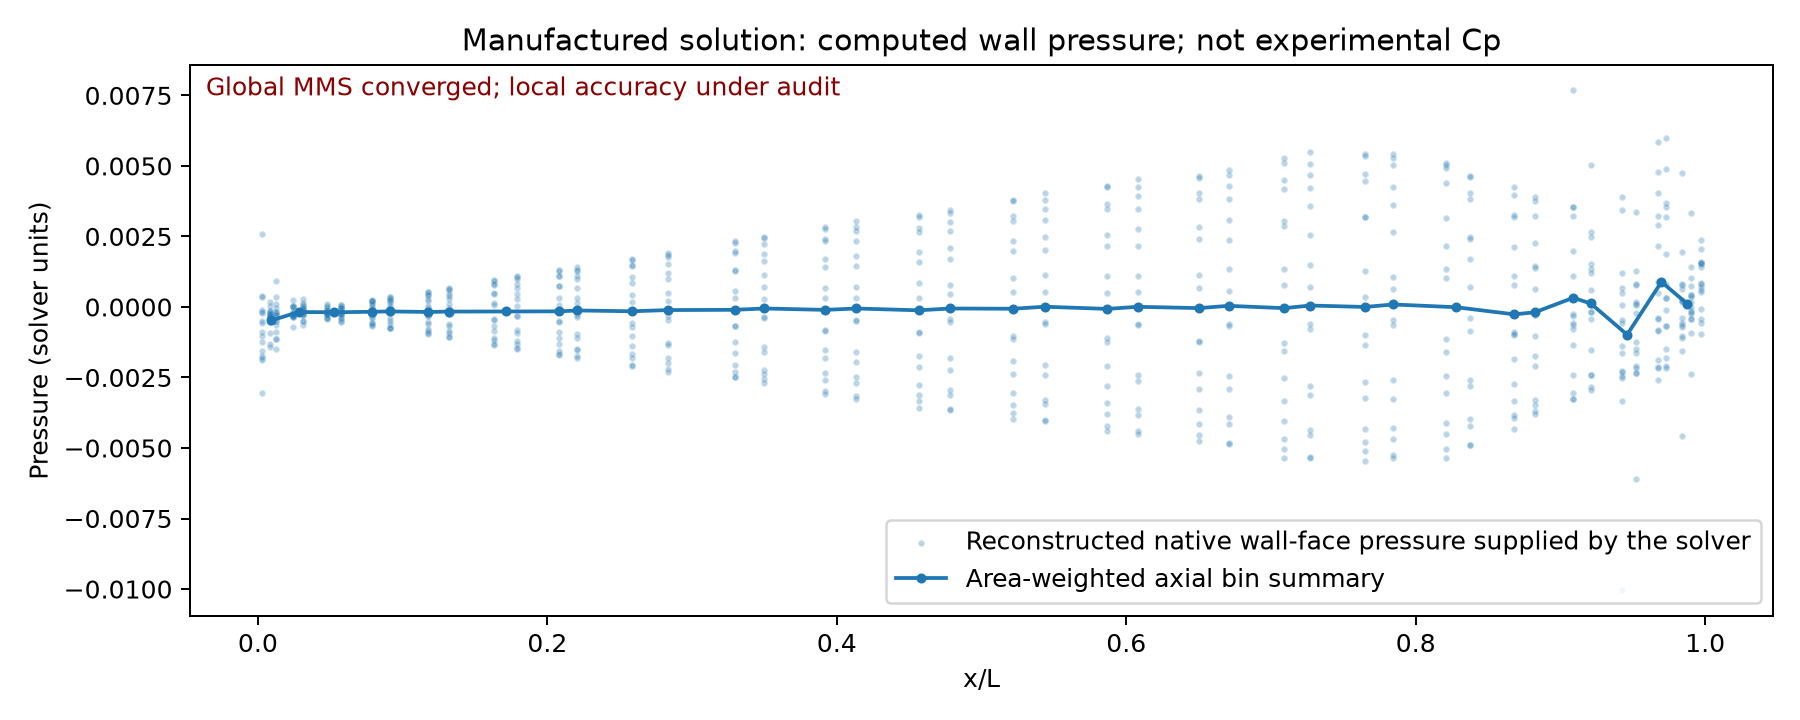

Source data for this figure (header and first rows):
native_face_index, x_L, y_L, z_L, plotted_wall_pressure, adjacent_cell_pressure, face_area_L2
10555, 0.01278, 0.02379, 0.003675, -0.00114, -0.001263, 0.0001009
10556, 0.008531, 0.01909, 0.005708, -0.001302, -0.001263, 5.581766219954902e-05
10567, 0.01278, 0.02057, 0.0125, -0.00113, -0.001133, 0.0001009
10568, 0.008531, 0.01546, 0.01258, -0.0009169, -0.001133, 5.5817662199548964e-05
10577, 0.01278, 0.01422, 0.01942, -0.0001803, -0.0001321, 0.0001009
10578, 0.008531, 0.009465, 0.01754, -0.0001558, -0.0001321, 5.58176621995491e-05
10587, 0.01278, 0.005708, 0.02339, 0.0009249, 0.0008751, 0.0001009
10588, 0.008531, 0.002033, 0.01983, 0.0001684, 0.0008751, 5.581766219954902e-05
10597, 0.01278, -0.003675, 0.02379, -0.001502, -0.001636, 0.0001009
10598, 0.008531, -0.005708, 0.01909, -0.001409, -0.001636, 5.581766219954901e-05
10607, 0.01278, -0.0125, 0.02057, -0.0009056, -0.000846, 0.0001009
10608, 0.008531, -0.01258, 0.01546, -0.0003429, -0.000846, 5.581766219954898e-05
10617, 0.01278, -0.01942, 0.01422, -0.0006521, -0.0006407, 0.0001009
10618, 0.008531, -0.01754, 0.009465, -0.000441, -0.0006407, 5.5817662199549086e-05
10627, 0.01278, -0.02339, 0.005708, 0.0001037, 9.319823345207704e-05, 0.0001009
10628, 0.008531, -0.01983, 0.002033, -0.0002214, 9.319823345207704e-05, 5.5817662199549025e-05
10637, 0.01278, -0.02379, -0.003675, 0.0003448, 0.0003413, 0.0001009
10638, 0.008531, -0.01909, -0.005708, 2.3485239278049397e-05, 0.0003413, 5.581766219954902e-05
10647, 0.01278, -0.02057, -0.0125, -0.0003138, -0.0003302, 0.0001009
10648, 0.008531, -0.01546, -0.01258, -0.000246, -0.0003302, 5.5817662199549e-05
10657, 0.01278, -0.01422, -0.01942, -4.481844931995456e-05, -4.94442782561192e-05, 0.0001009
10658, 0.008531, -0.009465, -0.01754, -0.0001356, -4.94442782561192e-05, 5.5817662199549004e-05
10667, 0.01278, -0.005708, -0.02339, -0.0002865, -0.0003093, 0.0001009
10668, 0.008531, -0.002033, -0.01983, -0.0003174, -0.0003093, 5.5817662199549086e-05
10677, 0.01278, 0.003675, -0.02379, -0.0004954, -0.0005259, 0.0001009
10678, 0.008531, 0.005708, -0.01909, -0.0005223, -0.0005259, 5.5817662199549065e-05
10687, 0.01278, 0.0125, -0.02057, -0.0005122, -0.0004973, 0.0001009
10688, 0.008531, 0.01258, -0.01546, -0.0005305, -0.0004973, 5.581766219954896e-05
10697, 0.01278, 0.01942, -0.01422, -0.0002648, -0.0002442, 0.0001009
10698, 0.008531, 0.01754, -0.009465, -0.0002985, -0.0002442, 5.5817662199549e-05
10707, 0.008531, 0.01909, -0.005708, -0.0002495, -0.0001421, 5.5817662199549126e-05
10708, 0.01278, 0.02379, -0.003675, -0.0001693, -0.0001421, 0.0001009
10715, 0.03105, 0.03415, 0.004883, -5.6733874713683335e-05, -0.0001521, 0.0001716
10716, 0.02404, 0.03027, 0.008558, -0.0003247, -0.0001521, 0.0001292
10725, 0.03105, 0.02968, 0.01758, -0.0001316, -0.0001603, 0.0001716
10726, 0.02404, 0.02469, 0.01949, -0.000253, -0.0001603, 0.0001292
10733, 0.03105, 0.0207, 0.0276, -3.221633546669482e-05, 1.2568915376064213e-05, 0.0001716
10734, 0.02404, 0.01535, 0.02745, 1.740354510131504e-05, 1.2568915376064213e-05, 0.0001292
10741, 0.03105, 0.008558, 0.03342, -0.0001704, -0.0001325, 0.0001716
10742, 0.02404, 0.003675, 0.03124, 2.2823940920342503e-06, -0.0001325, 0.0001292
10749, 0.03105, -0.004883, 0.03415, 0.0001435, 6.453700332878463e-05, 0.0001716
10750, 0.02404, -0.008558, 0.03027, -0.0001819, 6.453700332878463e-05, 0.0001292
10757, 0.03105, -0.01758, 0.02968, 3.27955223574584e-05, -0.0001116, 0.0001716
10758, 0.02404, -0.01949, 0.02469, -0.0003606, -0.0001116, 0.0001292
10765, 0.03105, -0.0276, 0.0207, -6.604647436223372e-05, -0.0001087, 0.0001716
10766, 0.02404, -0.02745, 0.01535, -0.000264, -0.0001087, 0.0001292
10773, 0.03105, -0.03342, 0.008558, -0.0004851, -0.00049, 0.0001716
10774, 0.02404, -0.03124, 0.003675, -0.0003165, -0.00049, 0.0001292
10781, 0.03105, -0.03415, -0.004883, -0.0002959, -0.0001997, 0.0001716
10782, 0.02404, -0.03027, -0.008558, 3.149626313104454e-06, -0.0001997, 0.0001292
10789, 0.03105, -0.02968, -0.01758, 0.0002779, 0.0003867, 0.0001716
10790, 0.02404, -0.02469, -0.01949, 0.0002325, 0.0003867, 0.0001292
10797, 0.03105, -0.0207, -0.0276, -0.0002522, -0.0003481, 0.0001716
10798, 0.02404, -0.01535, -0.02745, -0.0003431, -0.0003481, 0.0001292
10805, 0.03105, -0.008558, -0.03342, -0.0002717, -0.0002275, 0.0001716
10806, 0.02404, -0.003675, -0.03124, -0.0002088, -0.0002275, 0.0001292
10813, 0.03105, 0.004883, -0.03415, -0.0001762, -0.000161, 0.0001716
10814, 0.02404, 0.008558, -0.03027, -0.0002961, -0.000161, 0.0001292
10821, 0.03105, 0.01758, -0.02968, -0.0006347, -0.0007553, 0.0001716
10822, 0.02404, 0.01949, -0.02469, -0.0007202, -0.0007553, 0.0001292
... 676 more rows
